The GitHub repository pedroescalfonimoraes/final-project-plagues-recognition-master contains a labelled image folder "bm-vs-av-v2-augmented" with 2 categories: acaro vermelho, bicho mineiro. Examples follow, each with its label.

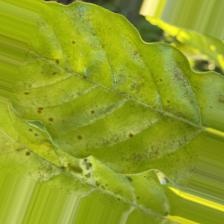
Label: acaro vermelho

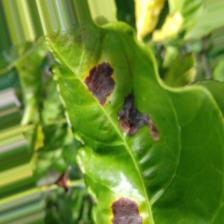
Label: bicho mineiro

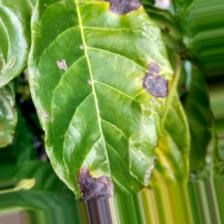
Label: bicho mineiro

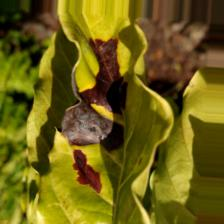
Label: bicho mineiro

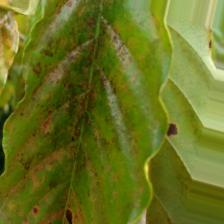
Label: acaro vermelho

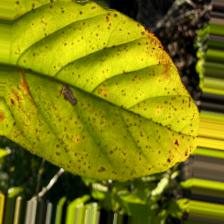
Label: acaro vermelho
